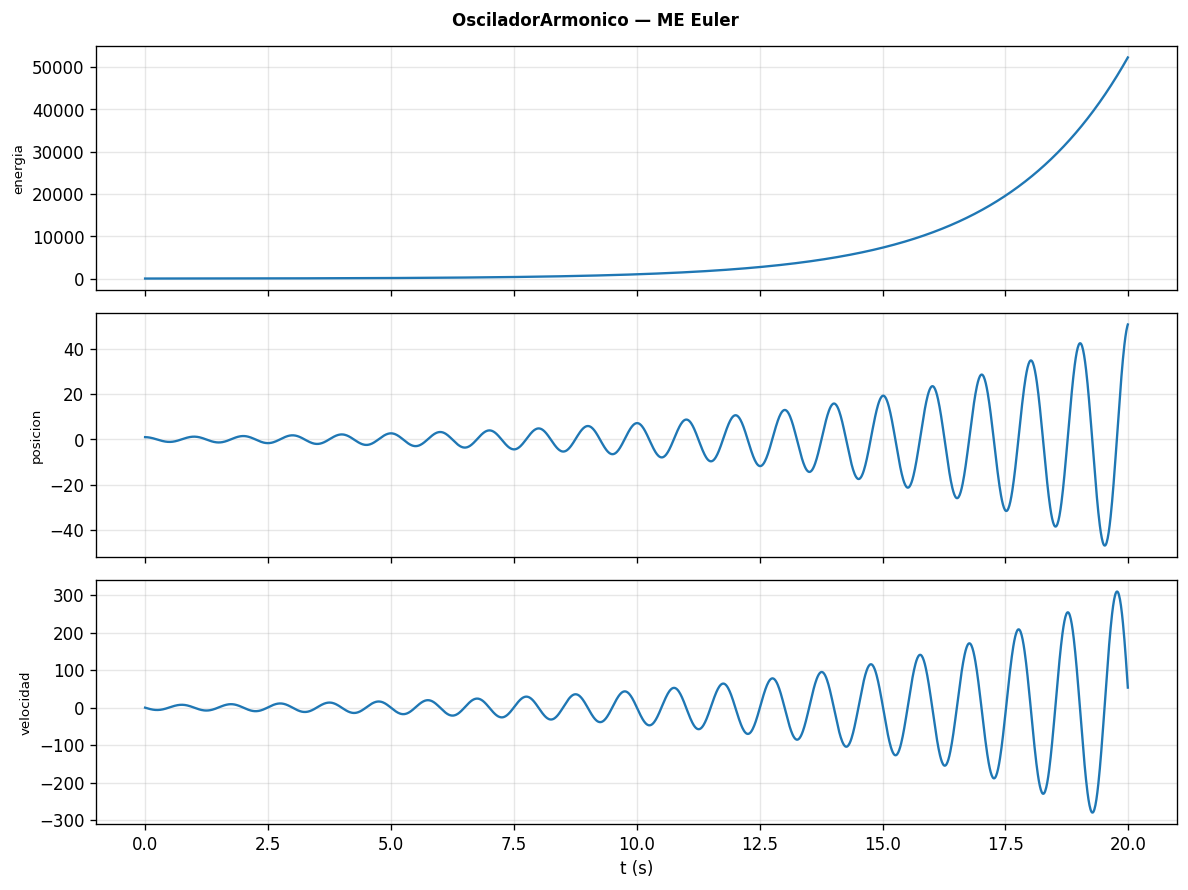

The file beside this chart, header and first rows:
t, energia, posicion, velocidad
0, 19.82, 1, -0.3948
0.01, 19.9, 0.9961, -0.7896
0.02, 19.97, 0.9882, -1.183
0.03, 20.05, 0.9763, -1.573
0.04, 20.13, 0.9606, -1.958
0.05, 20.21, 0.941, -2.338
0.06, 20.29, 0.9176, -2.709
0.07, 20.37, 0.8905, -3.071
0.08, 20.45, 0.8598, -3.423
0.09, 20.53, 0.8256, -3.762
0.1, 20.61, 0.788, -4.088
0.11, 20.69, 0.7471, -4.399
0.12, 20.78, 0.7031, -4.694
0.13, 20.86, 0.6562, -4.972
0.14, 20.94, 0.6064, -5.231
0.15, 21.02, 0.5541, -5.47
0.16, 21.11, 0.4994, -5.689
0.17, 21.19, 0.4425, -5.886
0.18, 21.27, 0.3837, -6.061
0.19, 21.36, 0.3231, -6.212
0.2, 21.44, 0.2609, -6.34
0.21, 21.53, 0.1975, -6.443
0.22, 21.61, 0.1331, -6.521
0.23, 21.7, 0.0679, -6.574
0.24, 21.78, 0.002166, -6.6
0.25, 21.87, -0.06384, -6.601
0.26, 21.95, -0.1298, -6.576
0.27, 22.04, -0.1956, -6.525
0.28, 22.13, -0.2609, -6.448
0.29, 22.22, -0.3253, -6.345
0.3, 22.3, -0.3888, -6.216
0.31, 22.39, -0.4509, -6.063
0.32, 22.48, -0.5116, -5.885
0.33, 22.57, -0.5704, -5.683
0.34, 22.66, -0.6272, -5.457
0.35, 22.75, -0.6818, -5.21
0.36, 22.84, -0.7339, -4.941
0.37, 22.93, -0.7833, -4.651
0.38, 23.02, -0.8298, -4.342
0.39, 23.11, -0.8732, -4.014
0.4, 23.2, -0.9134, -3.669
0.41, 23.29, -0.9501, -3.309
0.42, 23.38, -0.9832, -2.934
0.43, 23.48, -1.013, -2.546
0.44, 23.57, -1.038, -2.146
0.45, 23.66, -1.059, -1.736
0.46, 23.75, -1.077, -1.318
0.47, 23.85, -1.09, -0.8927
0.48, 23.94, -1.099, -0.4624
0.49, 24.04, -1.104, -0.0286
0.5, 24.13, -1.104, 0.4071
0.51, 24.23, -1.1, 0.8428
0.52, 24.32, -1.091, 1.277
0.53, 24.42, -1.079, 1.708
0.54, 24.52, -1.061, 2.134
0.55, 24.61, -1.04, 2.553
0.56, 24.71, -1.015, 2.963
0.57, 24.81, -0.985, 3.364
0.58, 24.91, -0.9513, 3.753
0.59, 25, -0.9138, 4.128
... 1,940 more rows
